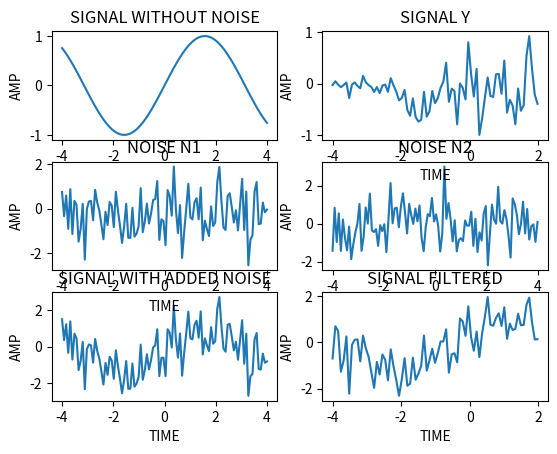

The matplotlib source for this figure:
import numpy as np
import matplotlib.pyplot as plt

def checkDesiredSignal(d, N, M):
    if len(d) < N+M-1:
        raise ValueError('Desired signal must be >= N+M-1 or len(u)')


def checkNumTaps(M):
    if type(M) is not int:
        raise TypeError('Number of filter taps must be type integer')
    elif M <= 0:
        raise ValueError('Number of filter taps must be greater than 0')


def checkInitCoeffs(c, M):
    if len(c) != M:
        err = 'Length of initial filter coefficients must match filter order'
        raise ValueError(err)


def checkIter(N, maxlen):
    if type(N) is not int:
        raise TypeError('Number of iterations must be type integer')
    elif N > maxlen:
        raise ValueError('Number of iterations must not exceed len(u)-M+1')
    elif N <= 0:
        err = 'Number of iterations must be larger than zero, please increase\
 number of iterations N or length of input u'
        raise ValueError(err)


def checkStep(step):
    if type(step) is not float and type(step) is not int:
        raise TypeError('Step must be type float (or integer)')
    elif step < 0:
        raise ValueError('Step size must non-negative')


def checkLeakage(leak):
    if type(leak) is not float and type(leak) is not int:
        raise TypeError('Leakage must be type float (or integer)')
    elif leak > 1 or leak < 0:
        raise ValueError('0 <= Leakage <= 1 must be satisfied')


def checkRegFactor(eps):
    if type(eps) is not float and type(eps) is not int:
        err = 'Regularization (eps) must be type float (or integer)'
        raise ValueError(err)
    elif eps < 0:
        raise ValueError('Regularization (eps) must non-negative')


def checkProjectOrder(K):
    if type(K) is not int:
        raise TypeError('Projection order must be type integer')
    elif (K <= 0):
        raise ValueError('Projection order must be larger than zero')


def lms(u, d, M, step, leak=0, initCoeffs=None, N=None, returnCoeffs=False):
    """
    Perform least-mean-squares (LMS) adaptive filtering on u to minimize error
    given by e=d-y, where y is the output of the adaptive filter.
    Parameters
    ----------
    u : array-like
        One-dimensional filter input.
    d : array-like
        One-dimensional desired signal, i.e., the output of the unknown FIR
        system which the adaptive filter should identify. Must have length >=
        len(u), or N+M-1 if number of iterations are limited (via the N
        parameter).
    M : int
        Desired number of filter taps (desired filter order + 1), must be
        non-negative.
    step : float
        Step size of the algorithm, must be non-negative. Also called Mu.
    Optional Parameters
    -------------------
    leak : float
        Leakage factor, must be equal to or greater than zero and smaller than
        one. When greater than zero a leaky LMS filter is used. Defaults to 0,
        i.e., no leakage.
    initCoeffs : array-like
        Initial filter coefficients to use. Should match desired number of
        filter taps, defaults to zeros.
    N : int
        Number of iterations to run. Must be less than or equal to len(u)-M+1.
        Defaults to len(u)-M+1.
    returnCoeffs : boolean
        If true, will return all filter coefficients for every iteration in an
        N x M matrix. Does not include the initial coefficients. If false, only
        the latest coefficients in a vector of length M is returned. Defaults
        to false.
    Returns
    -------
    y : numpy.array
        Output values of LMS filter, array of length N.
    e : numpy.array
        Error signal, i.e, d-y. Array of length N.
    w : numpy.array
        Final filter coefficients in array of length M if returnCoeffs is
        False. NxM array containing all filter coefficients for all iterations
        otherwise.
    Raises
    ------
    TypeError
        If number of filter taps M is not type integer, number of iterations N
        is not type integer, or leakage leak is not type float/int.
    ValueError
        If number of iterations N is greater than len(u)-M, number of filter
        taps M is negative, or if step-size or leakage is outside specified
        range.
    Minimal Working Example
    -----------------------
    >>> import numpy as np
    >>>
    >>> np.random.seed(1337)
    >>> ulen = 2000
    >>> coeff = np.concatenate(([1], np.zeros(10), [-0.9], np.zeros(7), [0.1]))
    >>> u = np.random.randn(ulen)
    >>> d = np.convolve(u, coeff)
    >>>
    >>> M = 20  # No. of taps
    >>> step = 0.03  # Step size
    >>> y, e, w = lms(u, d, M, step)
    >>> print np.allclose(w, coeff)
    True
    Extended Example
    ----------------
    >>> import numpy as np
    >>>
    >>> np.random.seed(1337)
    >>> N = 1000
    >>> coeffs = np.concatenate(([-3], np.zeros(9), [6.9], np.zeros(8), [0.7]))
    >>> u = np.random.randn(20000)  # Note len(u) >> N but we limit iterations
    >>> d = np.convolve(u, coeffs)
    >>>
    >>> M = 20  # No. of taps
    >>> step = 0.02  # Step size
    >>> y, e, w = lms(u, d, M, step, N=N, returnCoeffs=True)
    >>> y.shape == (N,)
    True
    >>> e.shape == (N,)
    True
    >>> w.shape == (N, M)
    True
    >>> # Calculate mean square weight error
    >>> mswe = np.mean((w - coeffs)**2, axis=1)
    >>> # Should never increase so diff should above be > 0
    >>> diff = np.diff(mswe)
    >>> (diff <= 1e-10).all()
    True
    """
    # Num taps check
    checkNumTaps(M)
    # Max iteration check
    if N is None:
        N = len(u)-M+1
    checkIter(N, len(u)-M+1)
    # Check len(d)
    checkDesiredSignal(d, N, M)
    # Step check
    checkStep(step)
    # Leakage check
    checkLeakage(leak)
    # Init. coeffs check
    if initCoeffs is None:
        initCoeffs = np.zeros(M)
    else:
        checkInitCoeffs(initCoeffs, M)

    # Initialization
    y = np.zeros(N)  # Filter output
    e = np.zeros(N)  # Error signal
    w = initCoeffs  # Initial filter coeffs
    leakstep = (1 - step*leak)
    if returnCoeffs:
        W = np.zeros((N, M))  # Matrix to hold coeffs for each iteration

    # Perform filtering
    for n in range(N):
        x = np.flipud(u[n:n+M])  # Slice to get view of M latest datapoints
        y[n] = np.dot(x, w)
        e[n] = d[n+M-1] - y[n]

        w = leakstep * w + step * x * e[n]
        y[n] = np.dot(x, w)
        if returnCoeffs:
            W[n] = w

    if returnCoeffs:
        w = W
        return y, e, w

if __name__ == '__main__':
    x = np.linspace(-4 , 4 , 100)
    n1 = np.random.normal(0,1,100)
    sig = np.sin(x)+n1
    n2 = np.random.normal(0,1,100)
    M = 6 #desired no. of filter taps i.e length of filter
    initialCoeff = np.zeros(M)

    y,e,w = lms(n1,sig,M,0.01,0,initialCoeff,75,True)
    
    plt.subplot(3,2,1)
    plt.plot(x,np.sin(x))
    plt.xlabel('TIME')
    plt.ylabel('AMP')
    plt.title('SIGNAL WITHOUT NOISE')

    plt.subplot(3,2,5)
    plt.plot(x,sig)
    plt.xlabel('TIME')
    plt.ylabel('AMP')
    plt.title('SIGNAL WITH ADDED NOISE')

    plt.subplot(3,2,3)
    plt.plot(x,n1)
    plt.xlabel('TIME')
    plt.ylabel('AMP')
    plt.title('NOISE N1')

    plt.subplot(3,2,4)
    plt.plot(x,n2)
    plt.xlabel('TIME')
    plt.ylabel('AMP')
    plt.title('NOISE N2')

    plt.subplot(3,2,6)
    plt.plot(x[0:len(y):1],e)
    plt.xlabel('TIME')
    plt.ylabel('AMP')
    plt.title('SIGNAL FILTERED')

    plt.subplot(3,2,2)
    plt.plot(x[0:len(y):1],y)
    plt.xlabel('TIME')
    plt.ylabel('AMP')
    plt.title('SIGNAL Y')

    plt.show()
